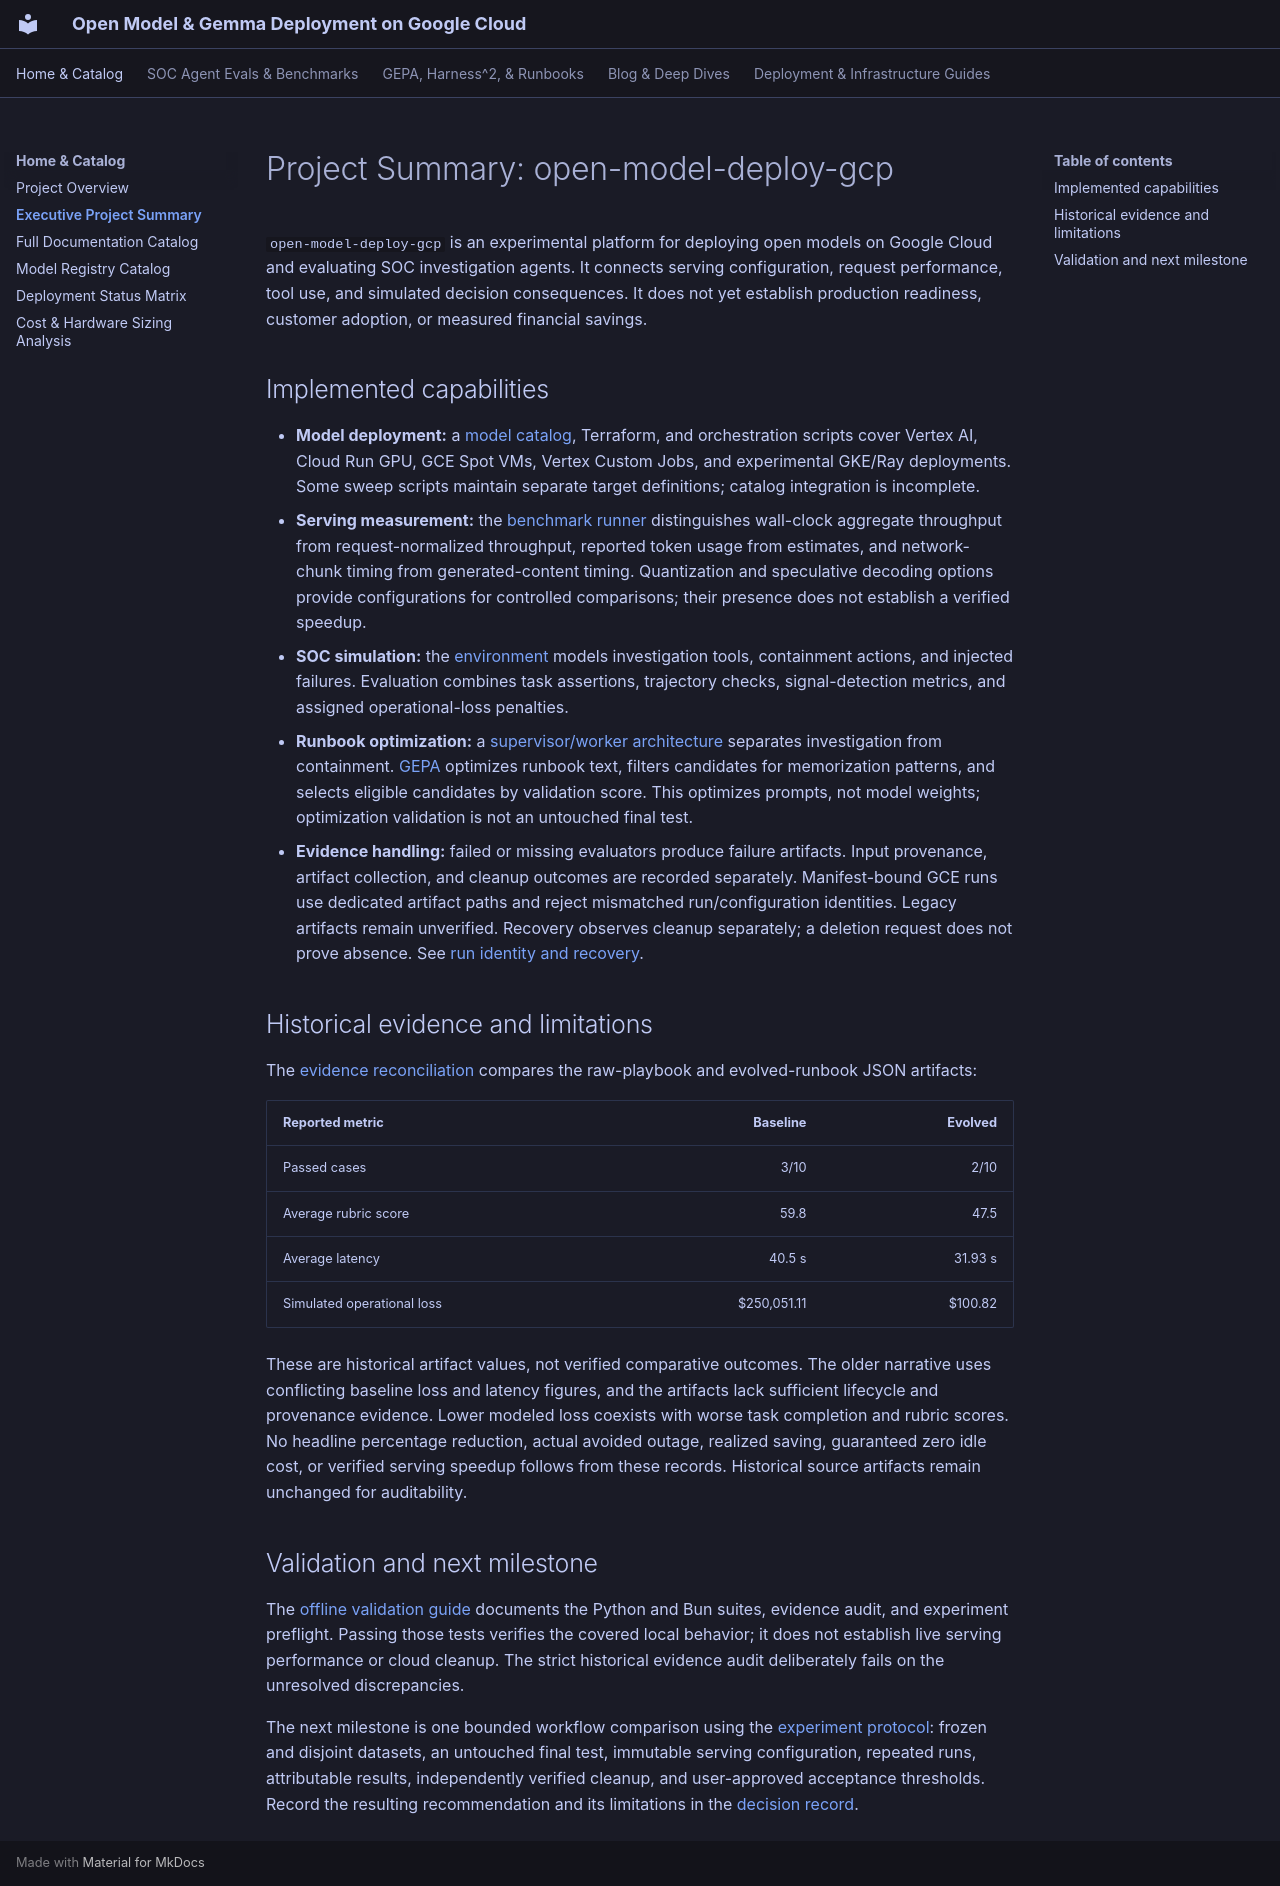

repository: dandye/open-model-deploy-gcp · page: PROJECT_SUMMARY/index.html · generator: mkdocs

# Project Summary: open-model-deploy-gcp

`open-model-deploy-gcp` is an experimental platform for deploying open models on Google Cloud and evaluating SOC investigation agents. It connects serving configuration, request performance, tool use, and simulated decision consequences. It does not yet establish production readiness, customer adoption, or measured financial savings.

## Implemented capabilities

- **Model deployment:** a [model catalog](../configs/models.json), Terraform, and orchestration scripts cover Vertex AI, Cloud Run GPU, GCE Spot VMs, Vertex Custom Jobs, and experimental GKE/Ray deployments. Some sweep scripts maintain separate target definitions; catalog integration is incomplete.
- **Serving measurement:** the [benchmark runner](../scripts/benchmark.py) distinguishes wall-clock aggregate throughput from request-normalized throughput, reported token usage from estimates, and network-chunk timing from generated-content timing. Quantization and speculative decoding options provide configurations for controlled comparisons; their presence does not establish a verified speedup.
- **SOC simulation:** the [environment](../agent/soc_environment.py) models investigation tools, containment actions, and injected failures. Evaluation combines task assertions, trajectory checks, signal-detection metrics, and assigned operational-loss penalties.
- **Runbook optimization:** a [supervisor/worker architecture](../agent/hierarchical_soc_agent.py) separates investigation from containment. [GEPA](../agent/gepa_runbook_optimizer.py) optimizes runbook text, filters candidates for memorization patterns, and selects eligible candidates by validation score. This optimizes prompts, not model weights; optimization validation is not an untouched final test.
- **Evidence handling:** failed or missing evaluators produce failure artifacts. Input provenance, artifact collection, and cleanup outcomes are recorded separately. Manifest-bound GCE runs use dedicated artifact paths and reject mismatched run/configuration identities. Legacy artifacts remain unverified. Recovery observes cleanup separately; a deletion request does not prove absence. See [run identity and recovery](evidence/EXPERIMENT_RUNS.md).

## Historical evidence and limitations

The [evidence reconciliation](soc_eval_results/GEPA_EVIDENCE_RECONCILIATION.md) compares the raw-playbook and evolved-runbook JSON artifacts:

| Reported metric | Baseline | Evolved |
|---|---:|---:|
| Passed cases | 3/10 | 2/10 |
| Average rubric score | 59.8 | 47.5 |
| Average latency | 40.5 s | 31.93 s |
| Simulated operational loss | $250,051.11 | $100.82 |

These are historical artifact values, not verified comparative outcomes. The older narrative uses conflicting baseline loss and latency figures, and the artifacts lack sufficient lifecycle and provenance evidence. Lower modeled loss coexists with worse task completion and rubric scores. No headline percentage reduction, actual avoided outage, realized saving, guaranteed zero idle cost, or verified serving speedup follows from these records. Historical source artifacts remain unchanged for auditability.

## Validation and next milestone

The [offline validation guide](evidence/VALIDATION.md) documents the Python and Bun suites, evidence audit, and experiment preflight. Passing those tests verifies the covered local behavior; it does not establish live serving performance or cloud cleanup. The strict historical evidence audit deliberately fails on the unresolved discrepancies.

The next milestone is one bounded workflow comparison using the [experiment protocol](experiment_protocol.md): frozen and disjoint datasets, an untouched final test, immutable serving configuration, repeated runs, attributable results, independently verified cleanup, and user-approved acceptance thresholds. Record the resulting recommendation and its limitations in the [decision record](evaluation_decision_record.md).
